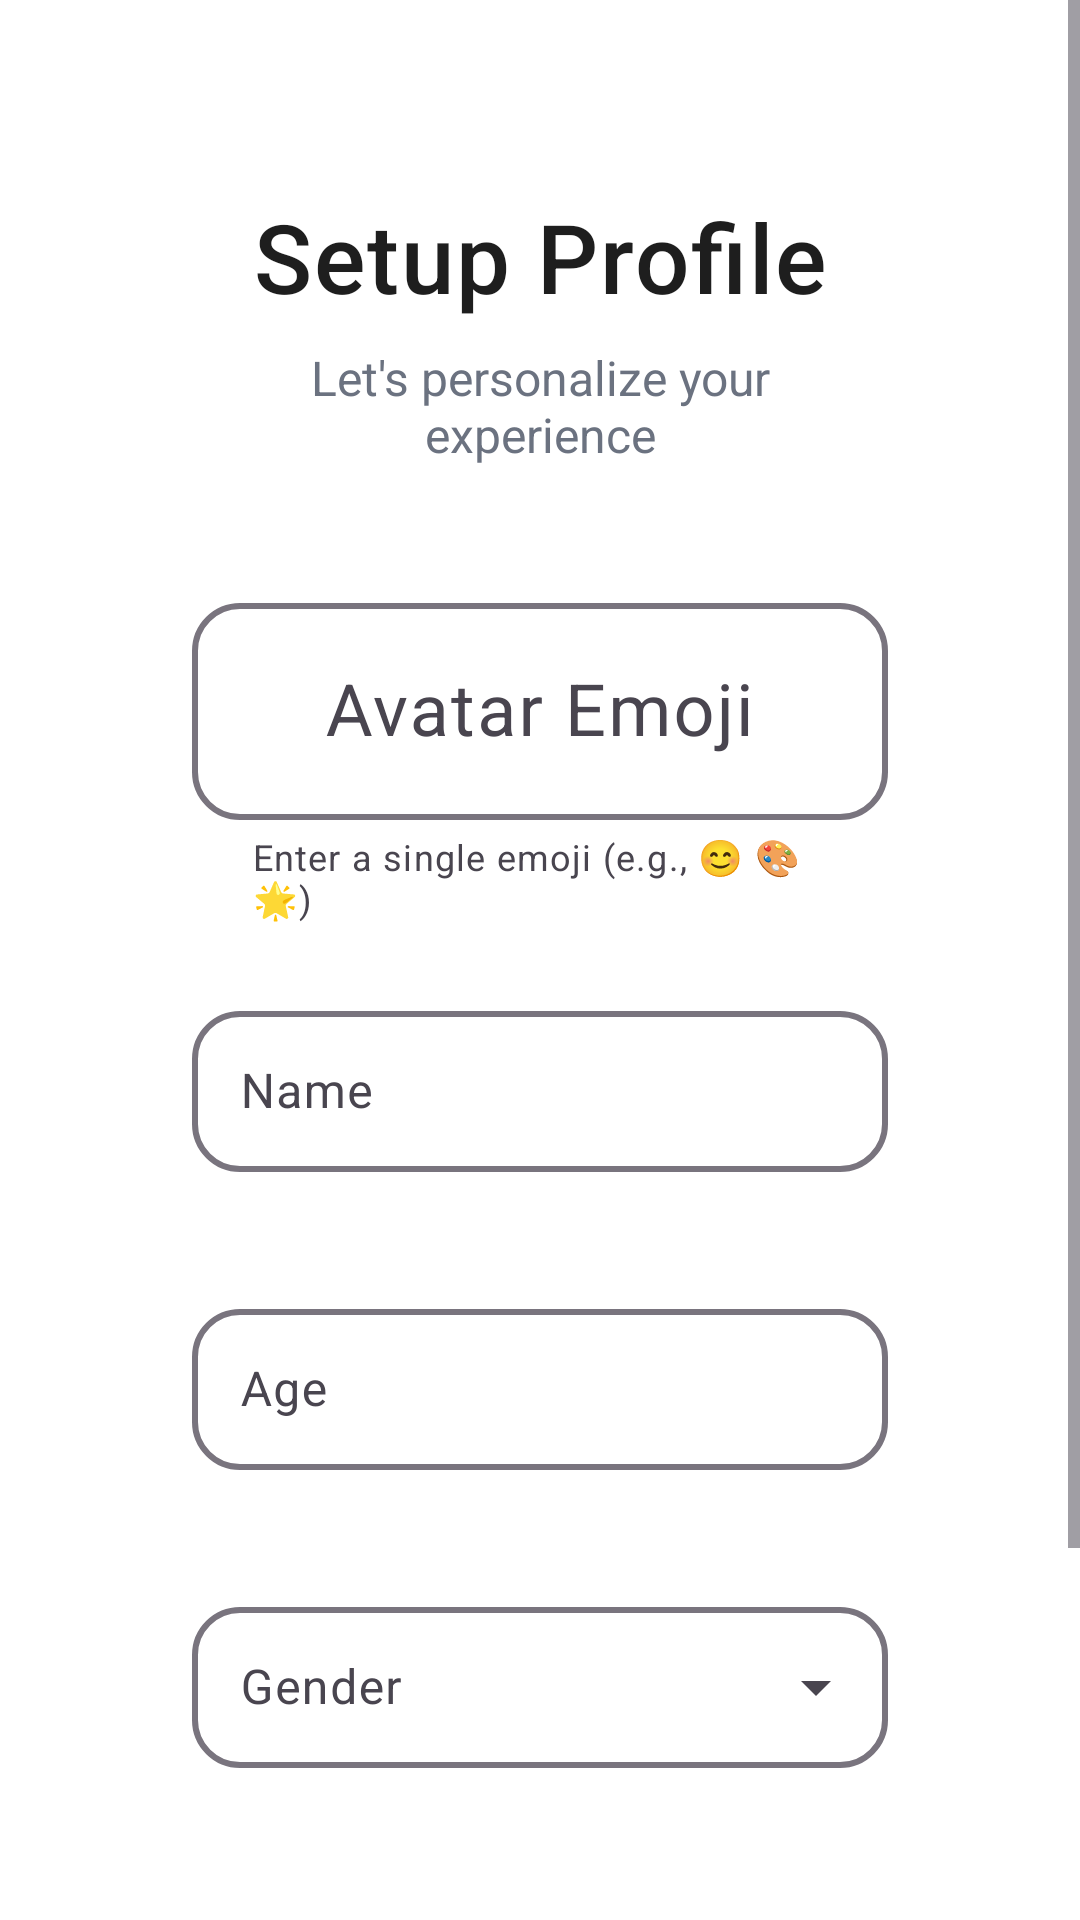

Reconstruct the res/layout file that produces this screen, plus the resources it refers to.
<!-- AndroidManifest.xml: activity theme Theme.Zen -->
<!-- res/layout/activity_signup.xml -->
<?xml version="1.0" encoding="utf-8"?>
<ScrollView xmlns:android="http://schemas.android.com/apk/res/android"
    xmlns:app="http://schemas.android.com/apk/res-auto"
    android:layout_width="match_parent"
    android:layout_height="match_parent"
    android:background="@android:color/white"
    android:fillViewport="true">

    <LinearLayout
        android:layout_width="match_parent"
        android:layout_height="wrap_content"
        android:orientation="vertical"
        android:padding="32dp"
        android:gravity="center">


        
        <com.google.android.material.card.MaterialCardView
            android:layout_width="match_parent"
            android:layout_height="wrap_content"
            app:cardBackgroundColor="@android:color/white"
            app:cardCornerRadius="24dp"
            app:cardElevation="0dp"
            app:strokeWidth="0dp">

            <LinearLayout
                android:layout_width="match_parent"
                android:layout_height="wrap_content"
                android:orientation="vertical"
                android:padding="32dp"
                android:gravity="center">

                
                <TextView
                    android:id="@+id/tvSetupProfile"
                    android:layout_width="wrap_content"
                    android:layout_height="wrap_content"
                    android:layout_marginBottom="8dp"
                    android:text="@string/setup_profile"
                    android:textColor="@color/textPrimary"
                    android:textSize="32sp"
                    android:fontFamily="sans-serif-medium"
                    android:letterSpacing="0.02" />

                
                <TextView
                    android:layout_width="wrap_content"
                    android:layout_height="wrap_content"
                    android:layout_marginBottom="40dp"
                    android:text="Let's personalize your experience"
                    android:textColor="@color/textSecondary"
                    android:textSize="16sp"
                    android:gravity="center" />

                
                <com.google.android.material.textfield.TextInputLayout
                    android:id="@+id/tilEmoji"
                    style="@style/Widget.Material3.TextInputLayout.OutlinedBox"
                    android:layout_width="match_parent"
                    android:layout_height="wrap_content"
                    android:layout_marginBottom="24dp"
                    android:hint="Avatar Emoji"
                    app:boxCornerRadiusTopStart="16dp"
                    app:boxCornerRadiusTopEnd="16dp"
                    app:boxCornerRadiusBottomStart="16dp"
                    app:boxCornerRadiusBottomEnd="16dp"
                    app:boxStrokeWidth="2dp"
                    app:errorEnabled="true"
                    app:helperText="Enter a single emoji (e.g., 😊 🎨 🌟)"
                    app:helperTextEnabled="true">

                    <com.google.android.material.textfield.TextInputEditText
                        android:id="@+id/etEmoji"
                        android:layout_width="match_parent"
                        android:layout_height="wrap_content"
                        android:inputType="textNoSuggestions"
                        android:maxLength="2"
                        android:textSize="24sp"
                        android:gravity="center"
                        android:padding="20dp" />

                </com.google.android.material.textfield.TextInputLayout>

                
                <com.google.android.material.textfield.TextInputLayout
                    android:id="@+id/tilName"
                    style="@style/Widget.Material3.TextInputLayout.OutlinedBox"
                    android:layout_width="match_parent"
                    android:layout_height="wrap_content"
                    android:layout_marginBottom="20dp"
                    android:hint="@string/name"
                    app:boxCornerRadiusTopStart="16dp"
                    app:boxCornerRadiusTopEnd="16dp"
                    app:boxCornerRadiusBottomStart="16dp"
                    app:boxCornerRadiusBottomEnd="16dp"
                    app:boxStrokeWidth="2dp"
                    app:errorEnabled="true"
                    app:startIconDrawable="@drawable/ic_profile"
                    app:startIconTint="@color/primary">

                    <com.google.android.material.textfield.TextInputEditText
                        android:id="@+id/etName"
                        android:layout_width="match_parent"
                        android:layout_height="wrap_content"
                        android:inputType="textPersonName"
                        android:digits="abcdefghijklmnopqrstuvwxyzABCDEFGHIJKLMNOPQRSTUVWXYZ "
                        android:maxLength="50"
                        android:padding="16dp"
                        android:textSize="16sp" />

                </com.google.android.material.textfield.TextInputLayout>

                
                <com.google.android.material.textfield.TextInputLayout
                    android:id="@+id/tilAge"
                    style="@style/Widget.Material3.TextInputLayout.OutlinedBox"
                    android:layout_width="match_parent"
                    android:layout_height="wrap_content"
                    android:layout_marginBottom="20dp"
                    android:hint="@string/age"
                    app:boxCornerRadiusTopStart="16dp"
                    app:boxCornerRadiusTopEnd="16dp"
                    app:boxCornerRadiusBottomStart="16dp"
                    app:boxCornerRadiusBottomEnd="16dp"
                    app:boxStrokeWidth="2dp"
                    app:errorEnabled="true">

                    <com.google.android.material.textfield.TextInputEditText
                        android:id="@+id/etAge"
                        android:layout_width="match_parent"
                        android:layout_height="wrap_content"
                        android:inputType="number"
                        android:digits="0123456789"
                        android:maxLength="3"
                        android:padding="16dp"
                        android:textSize="16sp" />

                </com.google.android.material.textfield.TextInputLayout>

                
                <com.google.android.material.textfield.TextInputLayout
                    android:id="@+id/tilGender"
                    style="@style/Widget.Material3.TextInputLayout.OutlinedBox.ExposedDropdownMenu"
                    android:layout_width="match_parent"
                    android:layout_height="wrap_content"
                    android:layout_marginBottom="32dp"
                    android:hint="@string/gender"
                    app:boxCornerRadiusTopStart="16dp"
                    app:boxCornerRadiusTopEnd="16dp"
                    app:boxCornerRadiusBottomStart="16dp"
                    app:boxCornerRadiusBottomEnd="16dp"
                    app:boxStrokeWidth="2dp"
                    app:errorEnabled="true">

                    <com.google.android.material.textfield.MaterialAutoCompleteTextView
                        android:id="@+id/spGender"
                        android:layout_width="match_parent"
                        android:layout_height="wrap_content"
                        android:inputType="none"
                        android:padding="16dp"
                        android:textSize="16sp" />

                </com.google.android.material.textfield.TextInputLayout>

                
                <com.google.android.material.button.MaterialButton
                    android:id="@+id/btnSignup"
                    android:layout_width="match_parent"
                    android:layout_height="64dp"
                    android:layout_marginTop="8dp"
                    android:layout_marginBottom="16dp"
                    android:text="@string/sign_up"
                    android:textSize="16sp"
                    android:textAllCaps="false"
                    android:fontFamily="sans-serif-medium"
                    android:letterSpacing="0.02"
                    app:cornerRadius="16dp"
                    app:elevation="0dp" />

            </LinearLayout>

        </com.google.android.material.card.MaterialCardView>

    </LinearLayout>

</ScrollView>
<!-- resources referenced by this layout -->
<resources>
  <color name="primary">#1A4C8B</color>
  <color name="textPrimary">#1E1E1E</color>
  <color name="textSecondary">#6B7280</color>
  <string name="age">Age</string>
  <string name="gender">Gender</string>
  <string name="name">Name</string>
  <string name="setup_profile">Setup Profile</string>
  <string name="sign_up">Sign Up</string>
  <style name="Theme.Zen" parent="Base.Theme.Zen" />
  <style name="Base.Theme.Zen" parent="Theme.Material3.DayNight.NoActionBar">
          
          <item name="colorPrimary">@color/colorPrimary</item>
          <item name="colorOnPrimary">@color/colorOnPrimary</item>
          
          
          <item name="colorSecondary">@color/colorSecondary</item>
          <item name="colorOnSecondary">@color/colorOnSecondary</item>
          
          
          <item name="android:colorBackground">@color/background</item>
          <item name="colorSurface">@color/surface</item>
          <item name="colorOnBackground">@color/textPrimary</item>
          <item name="colorOnSurface">@color/textPrimary</item>
          
          
          <item name="colorError">@color/danger</item>
          <item name="colorOnError">@color/white</item>
          
          
          <item name="android:statusBarColor">@color/colorPrimary</item>
          <item name="android:windowLightStatusBar">false</item>
  
          
          <item name="windowActionBar">false</item>
          <item name="android:windowActionBar">false</item>
          <item name="windowNoTitle">true</item>
      </style>
  <color name="colorPrimary">#1A4C8B</color>
  <color name="colorOnPrimary">#FFFFFF</color>
  <color name="colorSecondary">#2E5DA8</color>
  <color name="colorOnSecondary">#FFFFFF</color>
  <color name="background">#F9FAFB</color>
  <color name="surface">#FFFFFF</color>
  <color name="danger">#F87171</color>
  <color name="white">#FFFFFFFF</color>
</resources>
